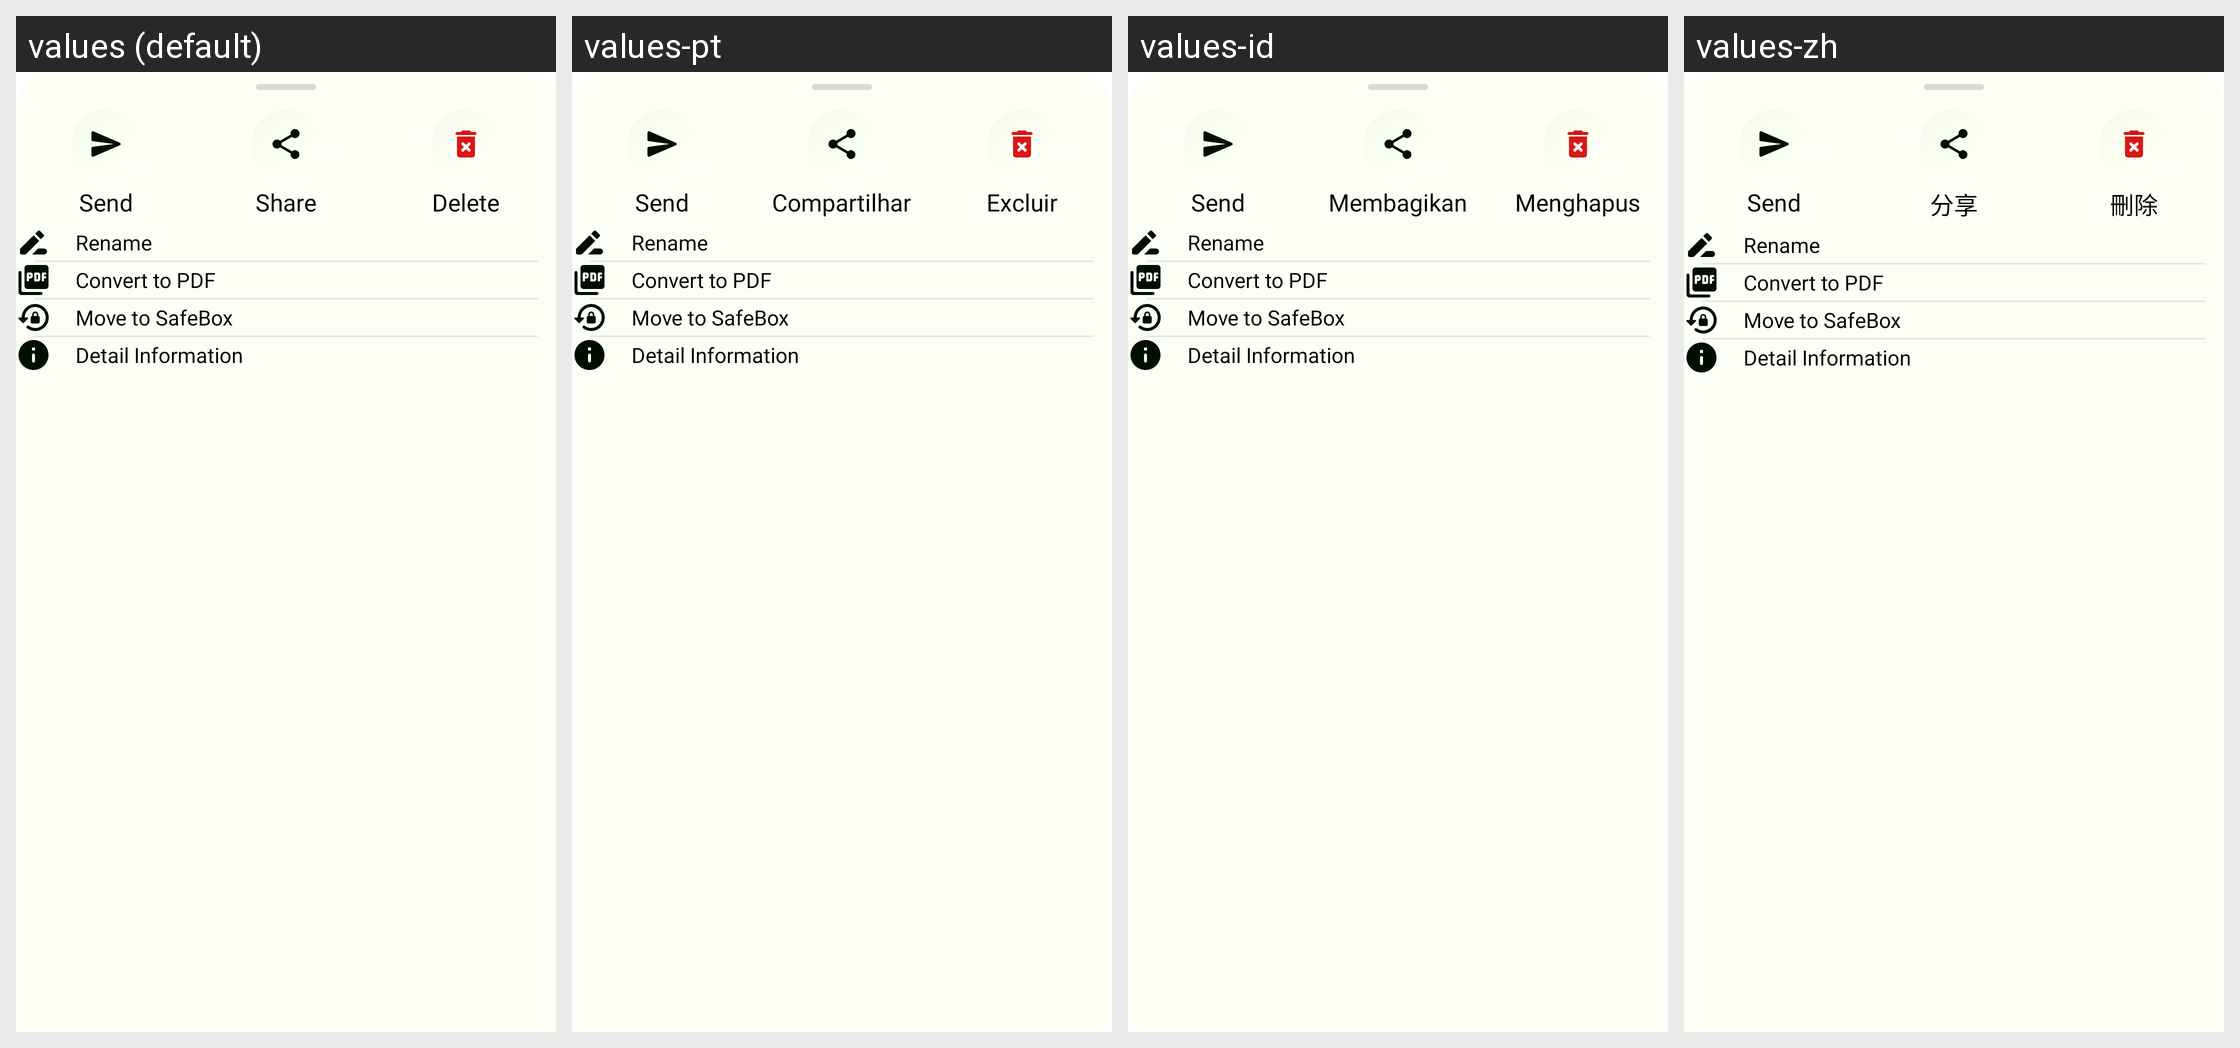

Here is an Android app screen in its default locale and in the app's own translations. Write out the translated-string differences for the strings that appear on this screen.
Android screen res/layout/popup_selection_more2.xml rendered under 4 locales, left to right: values (default), values-pt, values-id, values-zh. Device: Nexus 5 (rendered at 1080×1920; each locale shown at half size, 540×960, under a caption strip naming it); theme AppTheme.
Other locales in the repository, not shown: values-de, values-fr, values-hi.
Strings drawn on this screen, with the default value and each locale's value (text and hints the layout hard-codes, and strings that could not be matched under every locale, appear in the picture but are not listed):

send
  values: Send
  values-pt: Send  [not translated; the default value is used]
  values-id: Send  [not translated; the default value is used]
  values-zh: Send  [not translated; the default value is used]

share
  values: Share
  values-pt: Compartilhar
  values-id: Membagikan
  values-zh: 分享

delete
  values: Delete
  values-pt: Excluir
  values-id: Menghapus
  values-zh: 刪除

rename
  values: Rename
  values-pt: Rename  [not translated; the default value is used]
  values-id: Rename  [not translated; the default value is used]
  values-zh: Rename  [not translated; the default value is used]

convert_pdf
  values: Convert to PDF
  values-pt: Convert to PDF  [not translated; the default value is used]
  values-id: Convert to PDF  [not translated; the default value is used]
  values-zh: Convert to PDF  [not translated; the default value is used]

move_to_safebox
  values: Move to SafeBox
  values-pt: Move to SafeBox  [not translated; the default value is used]
  values-id: Move to SafeBox  [not translated; the default value is used]
  values-zh: Move to SafeBox  [not translated; the default value is used]

detail_information
  values: Detail Information
  values-pt: Detail Information  [not translated; the default value is used]
  values-id: Detail Information  [not translated; the default value is used]
  values-zh: Detail Information  [not translated; the default value is used]
